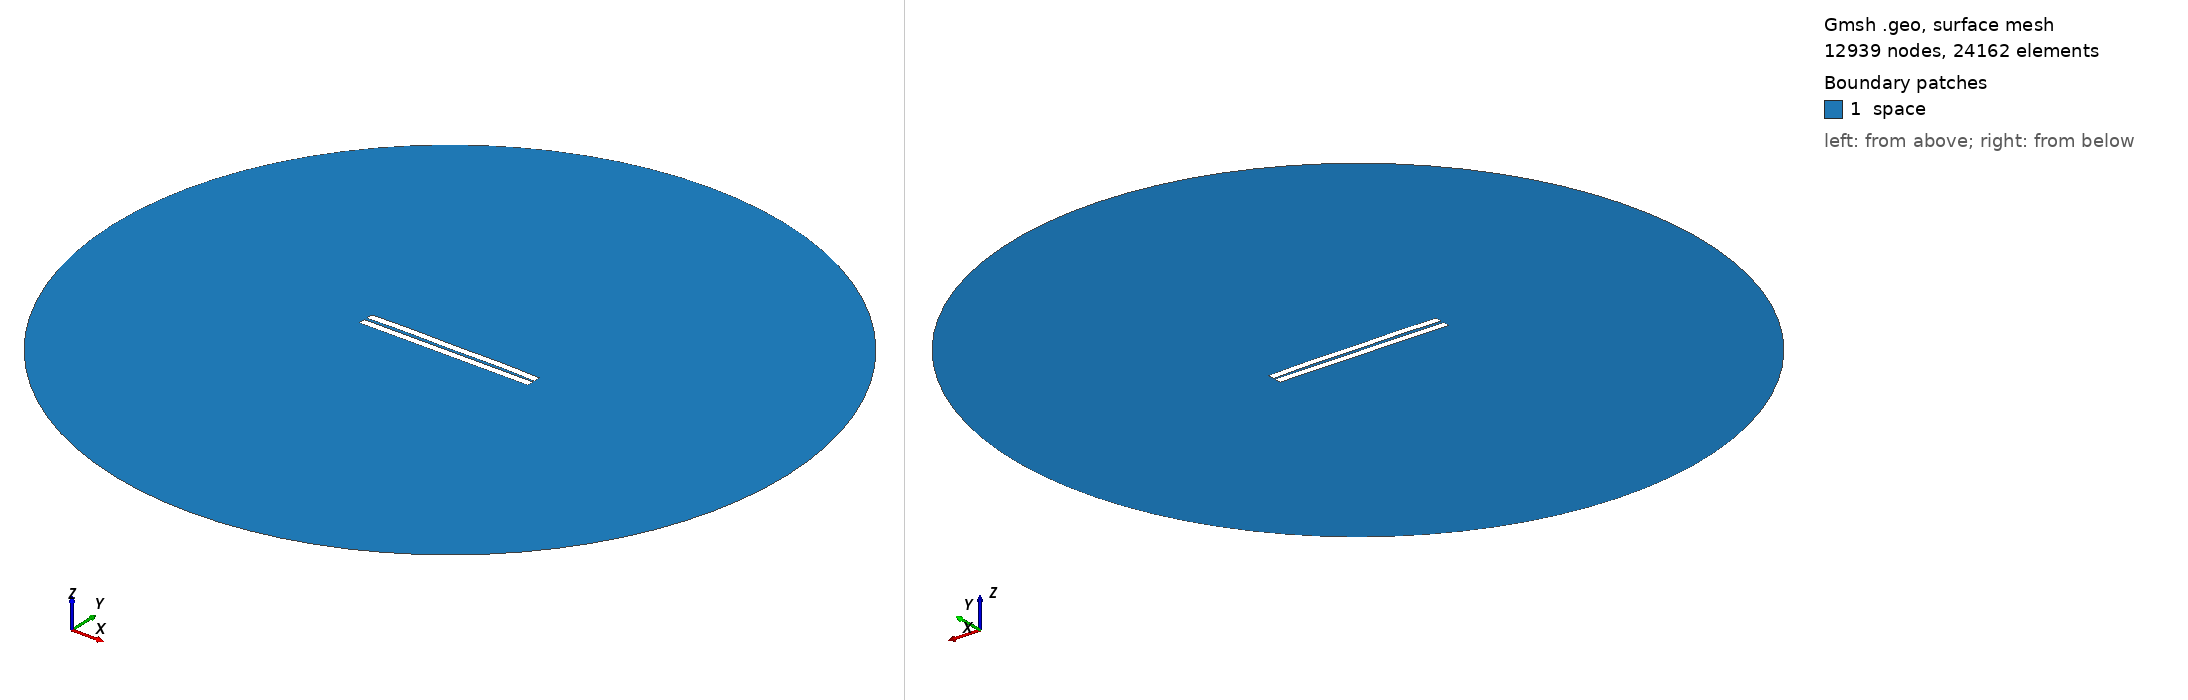

Gmsh geometry script, surface-meshed: 12939 nodes, 24162 surface elements. Boundary patches (legend numbers): 1 space. Left view from above one corner, right view from below the opposite corner. Legend entries are the model's physical surfaces. The drawing asked Gmsh for element sizes between 1% and 20% of the model's largest extent; the script's own settings can give other sizes.

=== 740.geo (drawn) ===
//---------------------------------------
// Geometry kernel
//---------------------------------------

SetFactory("OpenCASCADE");



//---------------------------------------
// Parameters of the geometry
//---------------------------------------

// Overetch of the upper plate
overetch = 0.0;

// Distance between the plates
distance = 1.75;

// Discretization over the x axis (for the deformation)
nx = 50; 

// Length of the plate
L = 100 - overetch; 

// Number of modes
n = 4; 

// 1st mode coefficient
coeff(1) = -0.15;
beta(1) = 0.596864 * 3.1415926535 / L;

// 2nd mode coefficient
coeff(2) = 0.15;
beta(2) = 1.49418 * 3.1415926535 / L;

// 3rd mode coefficient
coeff(3) = 0.0;
beta(3) = 2.50025 * 3.1415926535 / L;

// 4th mode coefficient
coeff(4) = 0.15;
beta(4) = 3.49999 * 3.1415926535 / L;



//---------------------------------------
// Upper plate (deformed rectangle)
//---------------------------------------

// Coordiantes of the upper plate
xmin = -50;
xmax = 50 - overetch;

// Height of the upper plate
yheight = 4 - 2 * overetch;

// Indexes of the points
UpperID[] = {};
LowerID[] = {};
LeftID[] = {};
RightID[] = {};

// Point index
p = 1;

// Horizontal edges
For i In {1:nx}
    x = xmin + (i-1)*(xmax - xmin)/(nx-1);

    y_bottom = distance / 2 + overetch;
    For j In {1:n}
        C = (Cosh(beta(j)*L) + Cos(beta(j)*L)) / (Sinh(beta(j)*L) + Sin(beta(j)*L));
        y_bottom  = y_bottom + coeff(j) * (Cosh(beta(j)*(x+50)) - Cos(beta(j)*(x+50)) - C * (Sinh(beta(j)*(x+50)) - Sin(beta(j)*(x+50))));
    EndFor

    y_top = y_bottom + yheight;

    Point(p) = {x, y_top, 0, 1.0};
    UpperID[i] = p;
    p = p + 1;

    Point(p) = {x, y_bottom, 0, 1.0};
    LowerID[i] = p;
    p = p + 1;
EndFor

// Create point lists
UpperPts[] = {}; LowerPts[] = {};
For i In {1:nx}
  UpperPts[] += {UpperID[i]};
  LowerPts[] += {LowerID[i]};
EndFor

// Build splines
Spline(1) = {UpperPts[]};
Spline(2) = {LowerPts[]};
Line(3) = {LowerPts[nx-1], UpperPts[nx-1]};
Line(4) = {LowerPts[0], UpperPts[0]};

// Build the plane surface
Curve Loop(1) = {2, 3, -1, -4};
Plane Surface(1) = {1};



//---------------------------------------
// Lower plate (rectangle)
//---------------------------------------

// Vertices
Point(1001) = {-50, -1, 0, 1.0};
Point(1002) = { 50, -1, 0, 1.0};
Point(1003) = { 50,  -5, 0, 1.0};
Point(1004) = {-50,  -5, 0, 1.0};

// Edges
Line(5) = {1001, 1002};
Line(6) = {1002, 1003};
Line(7) = {1003, 1004};
Line(8) = {1004, 1001};

// Plane surface
Line Loop(2) = {5, 6, 7, 8};
Plane Surface(2) = {2}; 



//---------------------------------------
// Outer (fictious) boundary
//---------------------------------------

// Points
Point(1005) = {0, 0, 0};       // Center
Point(1006) = {200, 0, 0};     // Start point
Point(1007) = {0, 200, 0};     // 90 degrees
Point(1008) = {-200, 0, 0};    // 180 degrees
Point(1009) = {0, -200, 0};    // 270 degrees

// Circle arcs (each needs start, center, end)
Circle(9) = {1006, 1005, 1007};
Circle(10) = {1007, 1005, 1008};
Circle(11) = {1008, 1005, 1009};
Circle(12) = {1009, 1005, 1006};

// Plane surface for the entire domain
Curve Loop(3) = {9, 10, 11, 12};
Surface(3) = {3};

// Subtract the plates from the whole domain to obtain the actual domain where we want to solve the equations
BooleanDifference{ Surface{3}; Delete; }{ Surface{1}; Surface{2}; Delete; }




//---------------------------------------
// Transfinite Lines/Curves
//---------------------------------------

// Set the number of points on the boundaries
r = 7;

// Plates
Transfinite Curve {1, 2} = 50*r Using Progression 1;
Transfinite Curve {3, 4} = 2*r Using Progression 1;
Transfinite Line {5, 7} = 50*r Using Progression 1;
Transfinite Line {6, 8} = 2*r Using Progression 1;

// Outer boundary
Transfinite Line {9, 10, 11, 12} = 20 Using Progression 1;



//---------------------------------------
// Physical groups
//---------------------------------------                

// Physical curves (boundaries)
Physical Line("force_segment", 10) = {2};
Physical Line("upper_plate", 11) = {1, 3, 4};
Physical Line("lower_plate", 12) = {5, 6, 7, 8};
Physical Line("boundary", 20) = {9, 10, 11, 12};

// Physical Surfaces
Physical Surface("space", 30) = {3};



//---------------------------------------
// 6. Generate the Mesh
//---------------------------------------

// 2D mesh generation
Mesh 2;
